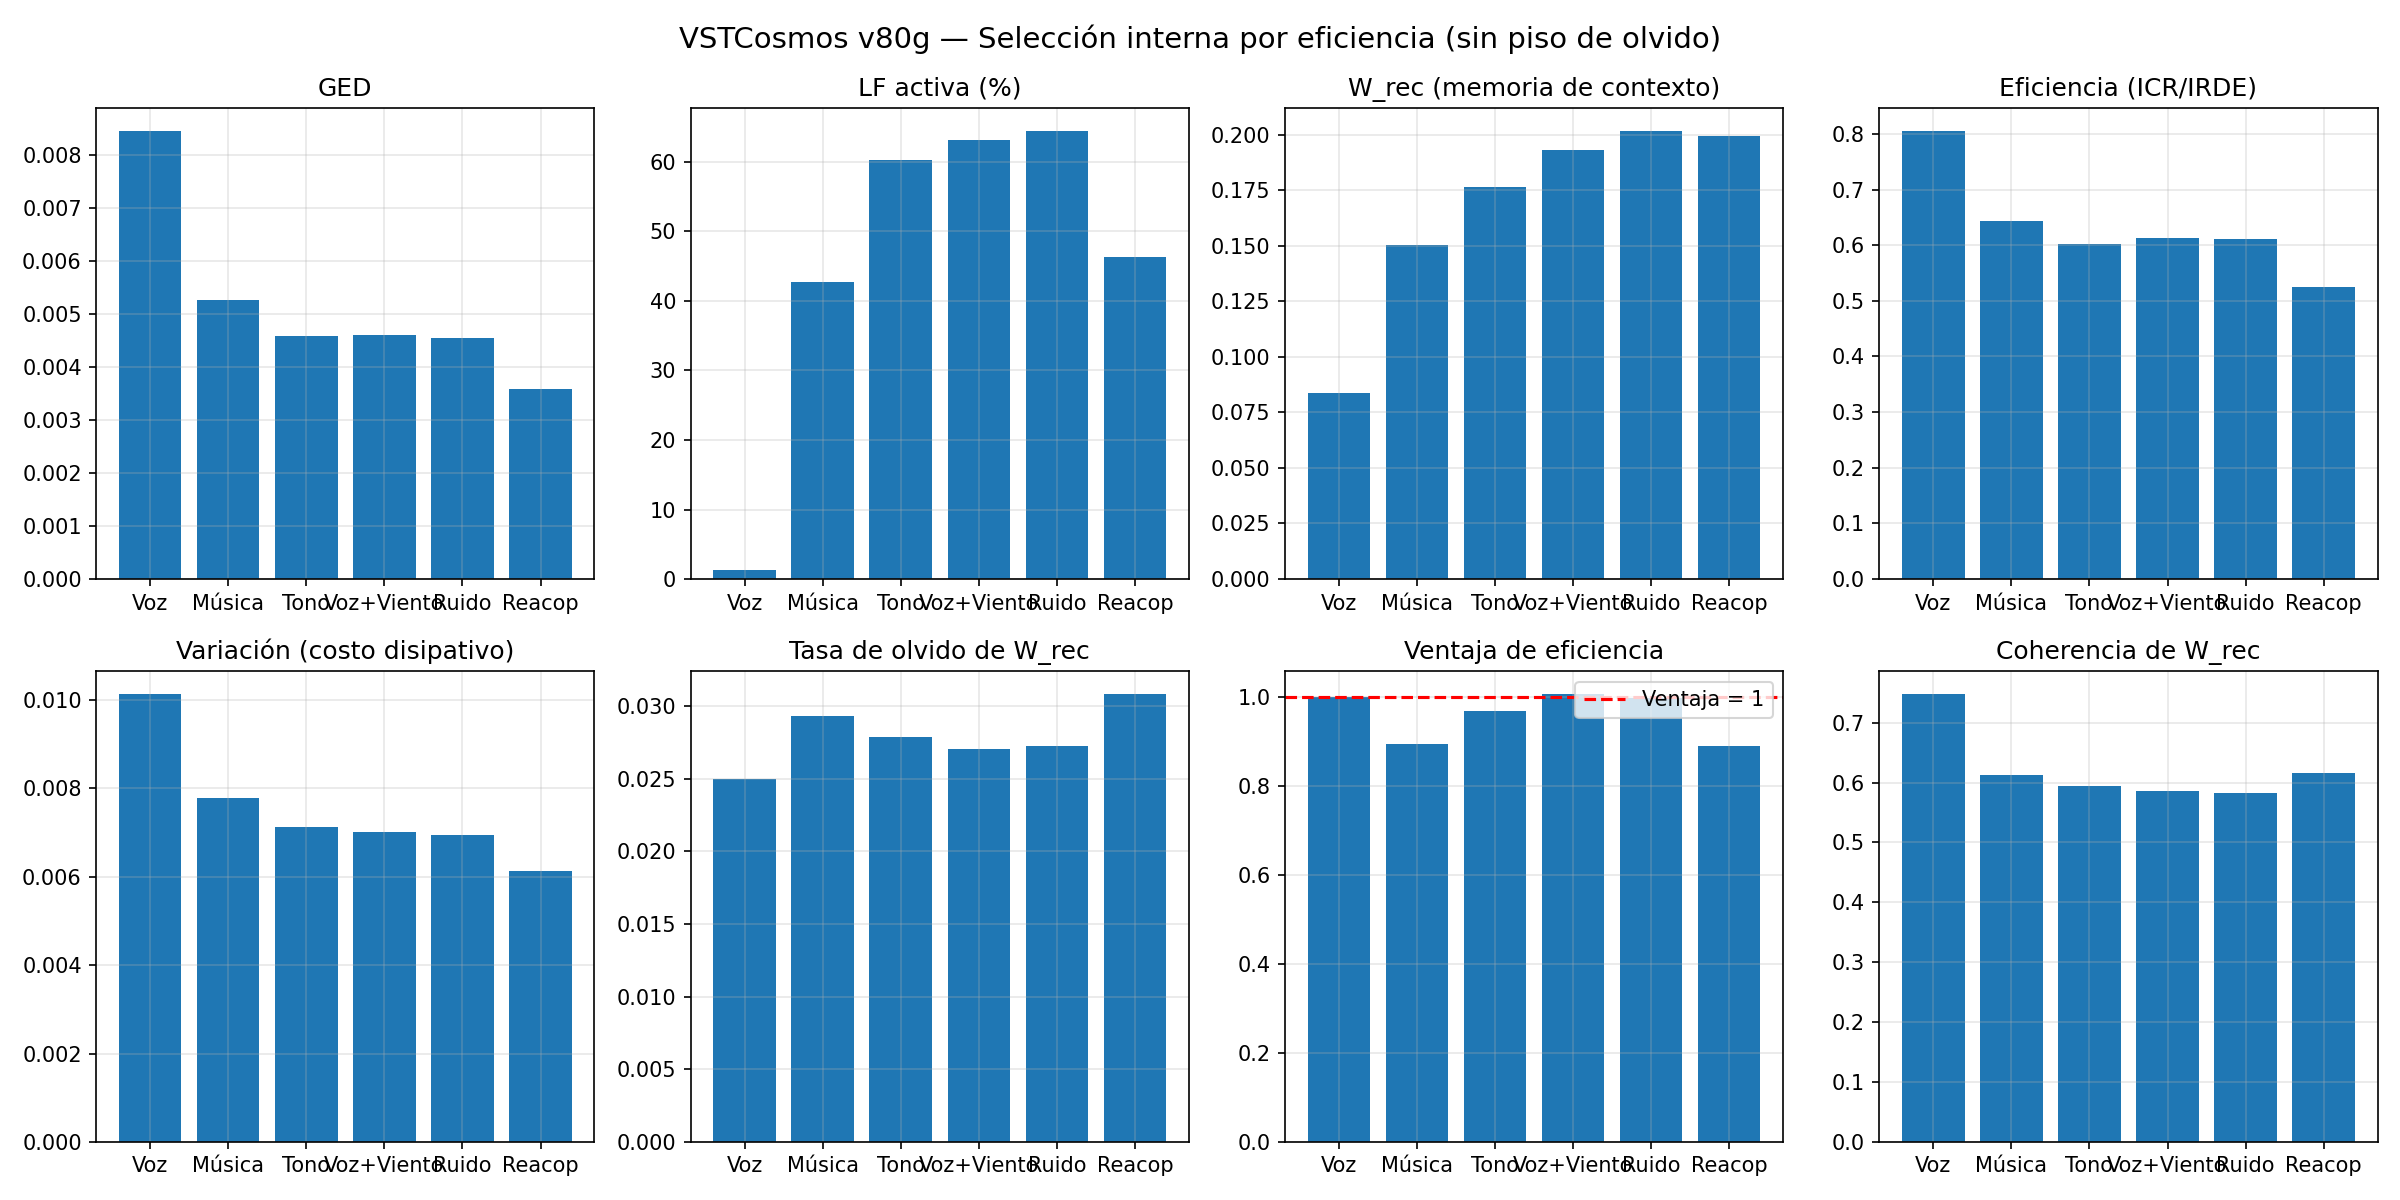

Data behind this chart, as committed beside it:
fase, ged_mean, lf_pct, w_prof_norma, w_rec_norma, error_rec, eficiencia, variacion, ventaja, tasa_olvido, tasa_aprendizaje, coherencia
Fase 2, 0.008454, 1.35, 0.001042, 0.08353, 0.07696, 0.8053, 0.01014, 1.0, 0.025, 0.02494, 0.7483
Fase 3, 0.005273, 42.7, 0.001666, 0.1503, 0.1465, 0.6442, 0.007786, 0.895, 0.02929, 0.02044, 0.6131
Fase 4, 0.004594, 60.25, 0.002039, 0.1765, 0.1583, 0.6018, 0.007126, 0.9683, 0.02785, 0.01983, 0.5949
Fase 5, 0.004603, 63.1, 0.002255, 0.1929, 0.1639, 0.6127, 0.007013, 1.008, 0.02703, 0.01955, 0.5865
Fase 6, 0.004554, 64.45, 0.00238, 0.2017, 0.1663, 0.6113, 0.006941, 0.9985, 0.02726, 0.01942, 0.5827
Fase 7, 0.003576, 46.27, 0.002357, 0.1992, 0.1457, 0.5254, 0.006123, 0.8914, 0.03085, 0.02056, 0.6168
